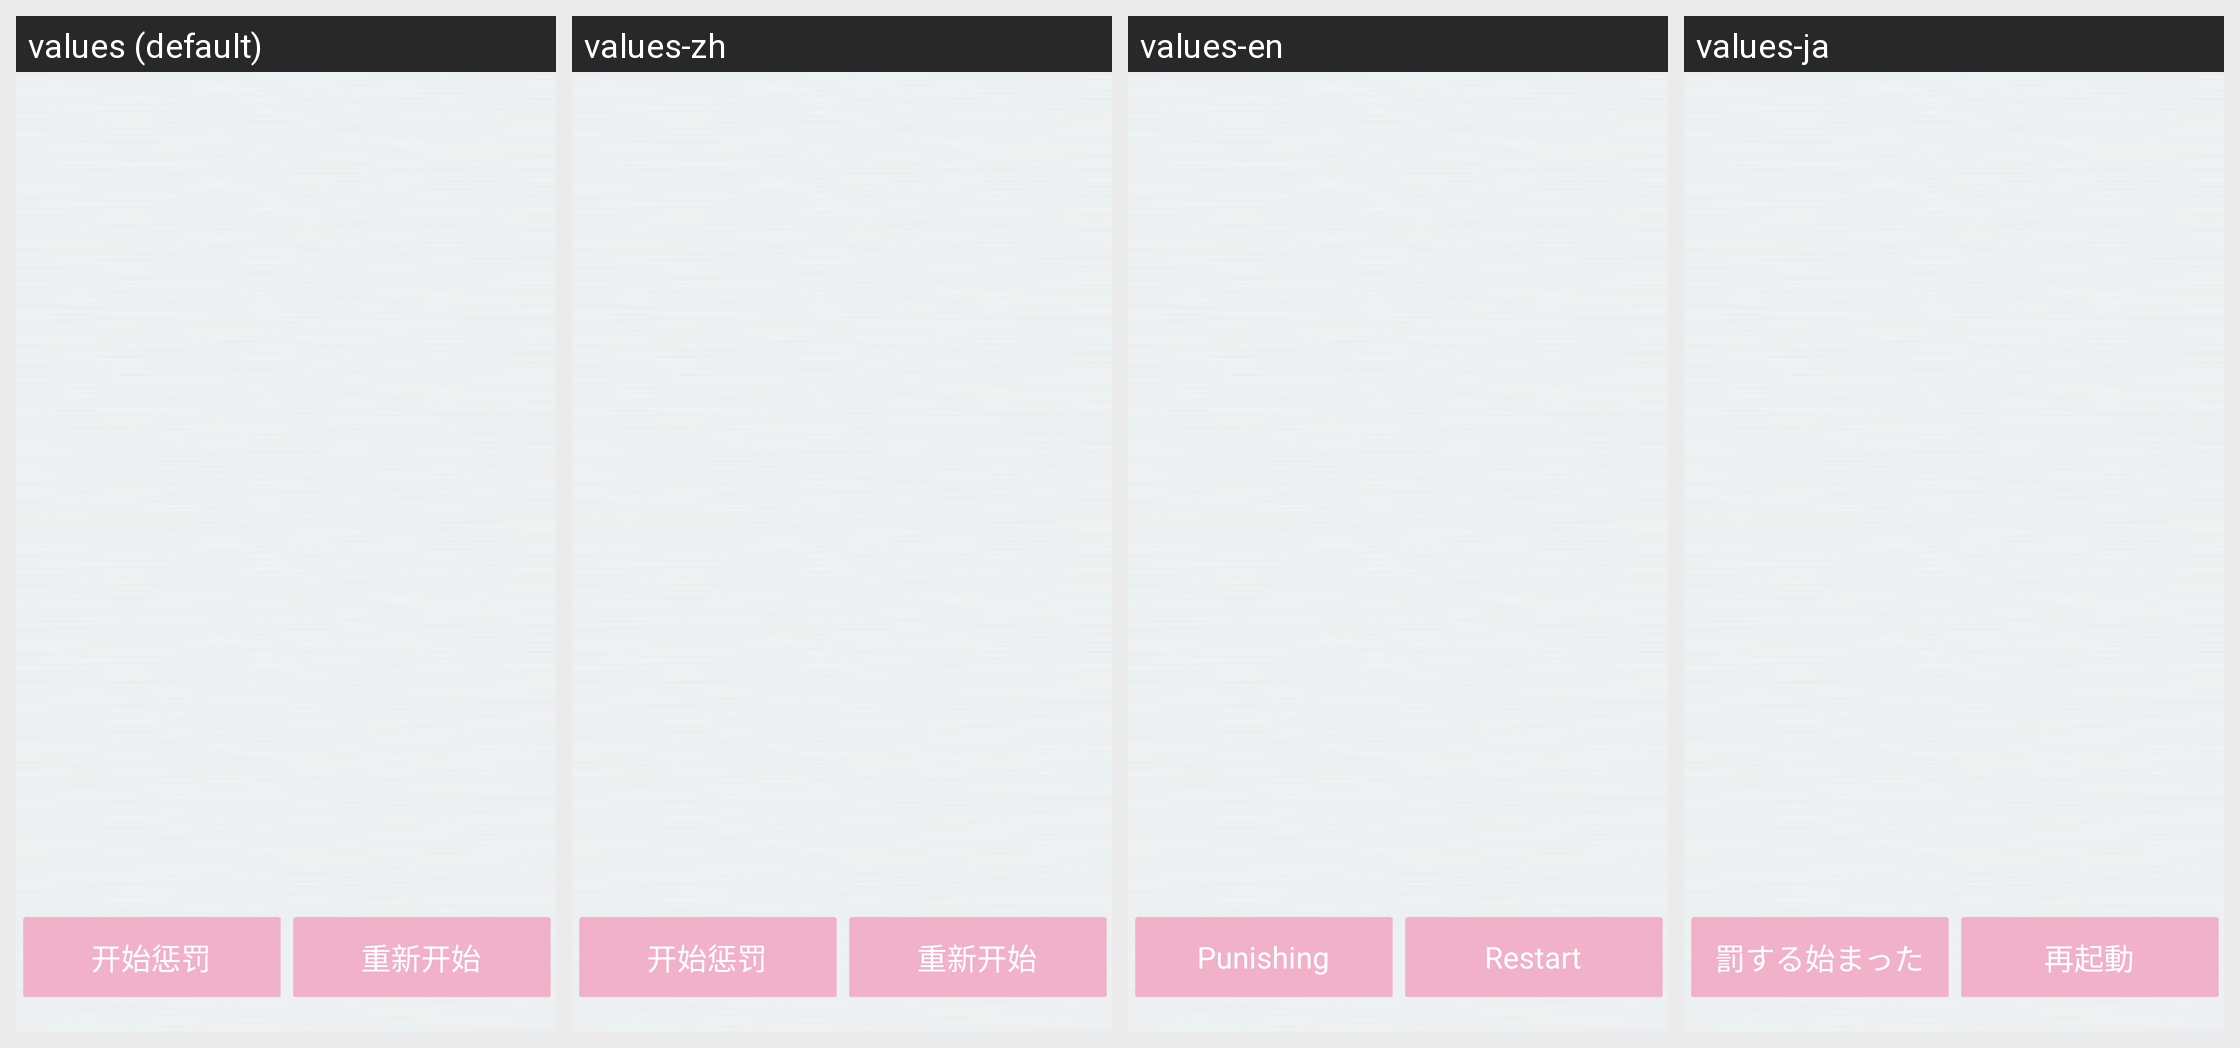

This grid shows one Android layout under several languages. Give, for every string resource on the screen, its name, the default text and each shown locale's text.
Android screen res/layout/push.xml rendered under 4 locales, left to right: values (default), values-zh, values-en, values-ja. Device: Nexus 5 (rendered at 1080×1920; each locale shown at half size, 540×960, under a caption strip naming it); theme android:Theme.Translucent.NoTitleBar.
Strings drawn on this screen, with the default value and each locale's value (text and hints the layout hard-codes, and strings that could not be matched under every locale, appear in the picture but are not listed):

punishmen
  values: 开始惩罚
  values-zh: 开始惩罚
  values-en: Punishing
  values-ja: 罰する始まった

restart
  values: 重新开始
  values-zh: 重新开始
  values-en: Restart
  values-ja: 再起動
